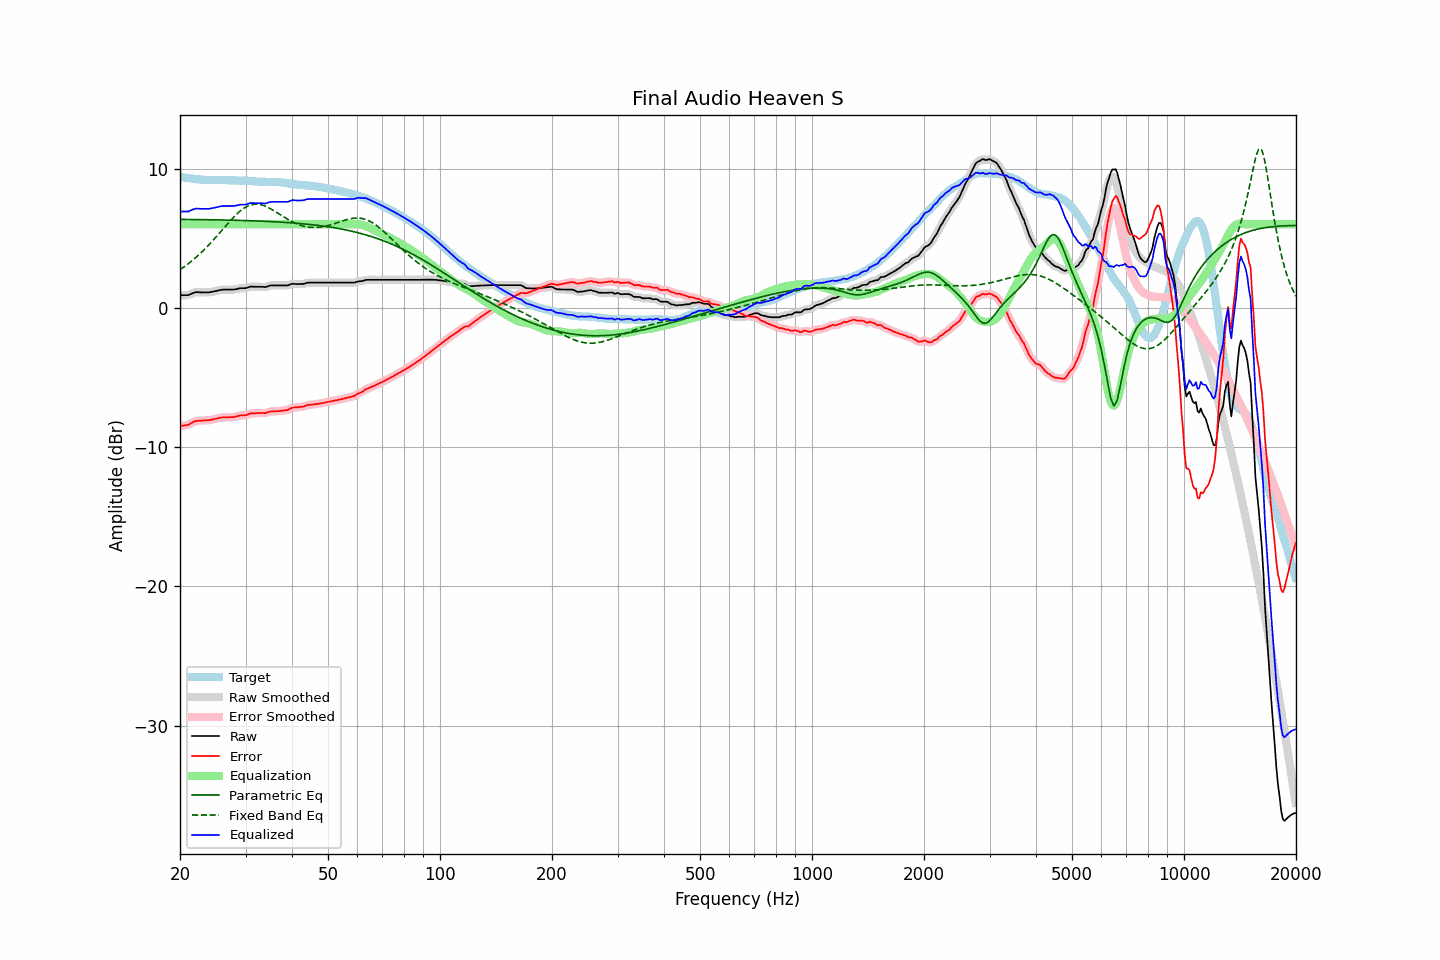

Data behind this chart, as committed beside it:
frequency, raw, error, smoothed, error_smoothed, equalization, parametric_eq, fixed_band_eq, equalized_raw, equalized_smoothed, target
20.00, 0.91, -8.49, 0.92, -8.48, 6.00, 6.35, 2.74, 6.91, 6.92, 9.40
20.20, 0.91, -8.47, 0.91, -8.48, 6.00, 6.35, 2.82, 6.91, 6.91, 9.38
20.40, 0.91, -8.45, 0.90, -8.46, 6.00, 6.35, 2.90, 6.91, 6.90, 9.36
20.61, 0.91, -8.44, 0.91, -8.44, 6.00, 6.35, 2.98, 6.91, 6.91, 9.35
20.81, 0.91, -8.42, 0.91, -8.42, 6.00, 6.35, 3.07, 6.91, 6.91, 9.33
21.02, 0.91, -8.41, 0.93, -8.39, 6.00, 6.35, 3.16, 6.91, 6.93, 9.32
21.23, 0.96, -8.34, 0.96, -8.34, 6.00, 6.34, 3.24, 6.96, 6.96, 9.30
21.44, 1.01, -8.27, 1.01, -8.28, 6.00, 6.34, 3.34, 7.01, 7.01, 9.29
21.66, 1.06, -8.22, 1.06, -8.21, 6.00, 6.34, 3.43, 7.06, 7.06, 9.28
21.87, 1.10, -8.15, 1.10, -8.16, 6.00, 6.34, 3.53, 7.10, 7.10, 9.25
22.09, 1.13, -8.11, 1.12, -8.12, 6.00, 6.34, 3.63, 7.13, 7.12, 9.24
22.31, 1.12, -8.11, 1.13, -8.11, 6.00, 6.34, 3.73, 7.12, 7.13, 9.23
22.54, 1.12, -8.10, 1.12, -8.10, 6.00, 6.34, 3.84, 7.12, 7.12, 9.22
22.76, 1.11, -8.10, 1.11, -8.10, 6.00, 6.33, 3.95, 7.11, 7.11, 9.21
22.99, 1.11, -8.09, 1.11, -8.09, 6.00, 6.33, 4.06, 7.11, 7.11, 9.20
23.22, 1.11, -8.08, 1.11, -8.08, 6.00, 6.33, 4.17, 7.11, 7.11, 9.19
23.45, 1.11, -8.08, 1.11, -8.07, 6.00, 6.33, 4.29, 7.11, 7.11, 9.19
23.69, 1.11, -8.06, 1.11, -8.07, 6.00, 6.33, 4.41, 7.11, 7.11, 9.18
23.92, 1.11, -8.06, 1.12, -8.06, 6.00, 6.33, 4.53, 7.11, 7.12, 9.17
24.16, 1.13, -8.04, 1.13, -8.04, 6.00, 6.32, 4.65, 7.13, 7.13, 9.17
24.40, 1.15, -8.02, 1.15, -8.02, 6.00, 6.32, 4.78, 7.15, 7.15, 9.17
24.65, 1.18, -7.99, 1.18, -7.99, 6.00, 6.32, 4.90, 7.18, 7.18, 9.17
24.89, 1.20, -7.97, 1.20, -7.97, 6.00, 6.32, 5.03, 7.20, 7.20, 9.17
25.14, 1.22, -7.94, 1.23, -7.94, 6.00, 6.32, 5.16, 7.22, 7.23, 9.17
25.39, 1.25, -7.91, 1.25, -7.91, 6.00, 6.31, 5.30, 7.25, 7.25, 9.16
25.65, 1.28, -7.88, 1.28, -7.89, 6.00, 6.31, 5.43, 7.28, 7.28, 9.16
25.91, 1.30, -7.87, 1.30, -7.87, 6.00, 6.31, 5.56, 7.30, 7.30, 9.17
26.16, 1.31, -7.86, 1.31, -7.86, 6.00, 6.31, 5.69, 7.31, 7.31, 9.17
26.43, 1.31, -7.86, 1.31, -7.86, 6.00, 6.30, 5.83, 7.31, 7.31, 9.17
26.69, 1.31, -7.85, 1.31, -7.85, 6.00, 6.30, 5.96, 7.31, 7.31, 9.16
26.96, 1.31, -7.85, 1.31, -7.85, 6.00, 6.30, 6.09, 7.31, 7.31, 9.16
27.23, 1.31, -7.85, 1.31, -7.85, 6.00, 6.30, 6.22, 7.31, 7.31, 9.16
27.50, 1.31, -7.85, 1.31, -7.85, 6.00, 6.29, 6.35, 7.31, 7.31, 9.16
27.77, 1.31, -7.84, 1.31, -7.84, 6.00, 6.29, 6.47, 7.31, 7.31, 9.16
28.05, 1.32, -7.83, 1.32, -7.83, 6.00, 6.29, 6.59, 7.32, 7.32, 9.15
28.33, 1.34, -7.80, 1.34, -7.80, 6.00, 6.28, 6.70, 7.34, 7.34, 9.14
28.62, 1.37, -7.77, 1.37, -7.77, 6.00, 6.28, 6.81, 7.37, 7.37, 9.14
28.90, 1.40, -7.73, 1.39, -7.74, 6.00, 6.28, 6.91, 7.40, 7.39, 9.13
29.19, 1.41, -7.72, 1.41, -7.72, 6.00, 6.27, 7.00, 7.41, 7.41, 9.13
29.48, 1.41, -7.72, 1.41, -7.72, 6.00, 6.27, 7.09, 7.41, 7.41, 9.13
29.78, 1.41, -7.71, 1.41, -7.71, 6.00, 6.27, 7.17, 7.41, 7.41, 9.13
30.08, 1.42, -7.70, 1.43, -7.69, 6.00, 6.26, 7.24, 7.42, 7.43, 9.12
30.38, 1.46, -7.66, 1.46, -7.66, 6.00, 6.26, 7.30, 7.46, 7.46, 9.12
30.68, 1.49, -7.61, 1.49, -7.62, 6.00, 6.26, 7.35, 7.49, 7.49, 9.11
30.99, 1.53, -7.57, 1.52, -7.58, 6.00, 6.25, 7.39, 7.53, 7.52, 9.10
31.30, 1.52, -7.57, 1.52, -7.57, 6.00, 6.25, 7.41, 7.52, 7.52, 9.09
31.61, 1.52, -7.56, 1.52, -7.56, 6.00, 6.24, 7.44, 7.52, 7.52, 9.08
31.93, 1.51, -7.57, 1.51, -7.56, 6.00, 6.24, 7.44, 7.51, 7.51, 9.08
32.24, 1.51, -7.55, 1.51, -7.56, 6.00, 6.24, 7.44, 7.51, 7.51, 9.07
32.57, 1.51, -7.55, 1.51, -7.55, 6.00, 6.23, 7.43, 7.51, 7.51, 9.06
32.89, 1.51, -7.55, 1.51, -7.54, 6.00, 6.23, 7.41, 7.51, 7.51, 9.06
33.22, 1.51, -7.54, 1.50, -7.55, 6.00, 6.22, 7.38, 7.51, 7.50, 9.05
33.55, 1.50, -7.55, 1.50, -7.55, 6.00, 6.22, 7.35, 7.50, 7.50, 9.05
33.89, 1.49, -7.56, 1.50, -7.55, 6.00, 6.21, 7.30, 7.49, 7.50, 9.05
34.23, 1.52, -7.53, 1.52, -7.52, 6.00, 6.21, 7.25, 7.52, 7.52, 9.05
34.57, 1.56, -7.48, 1.56, -7.49, 6.00, 6.20, 7.19, 7.56, 7.56, 9.04
34.92, 1.60, -7.45, 1.59, -7.45, 6.00, 6.20, 7.13, 7.60, 7.59, 9.05
35.27, 1.61, -7.43, 1.61, -7.43, 6.00, 6.19, 7.07, 7.61, 7.61, 9.04
35.62, 1.61, -7.43, 1.61, -7.43, 6.00, 6.18, 7.00, 7.61, 7.61, 9.04
35.97, 1.61, -7.43, 1.61, -7.43, 6.00, 6.18, 6.93, 7.61, 7.61, 9.04
... 635 more rows
